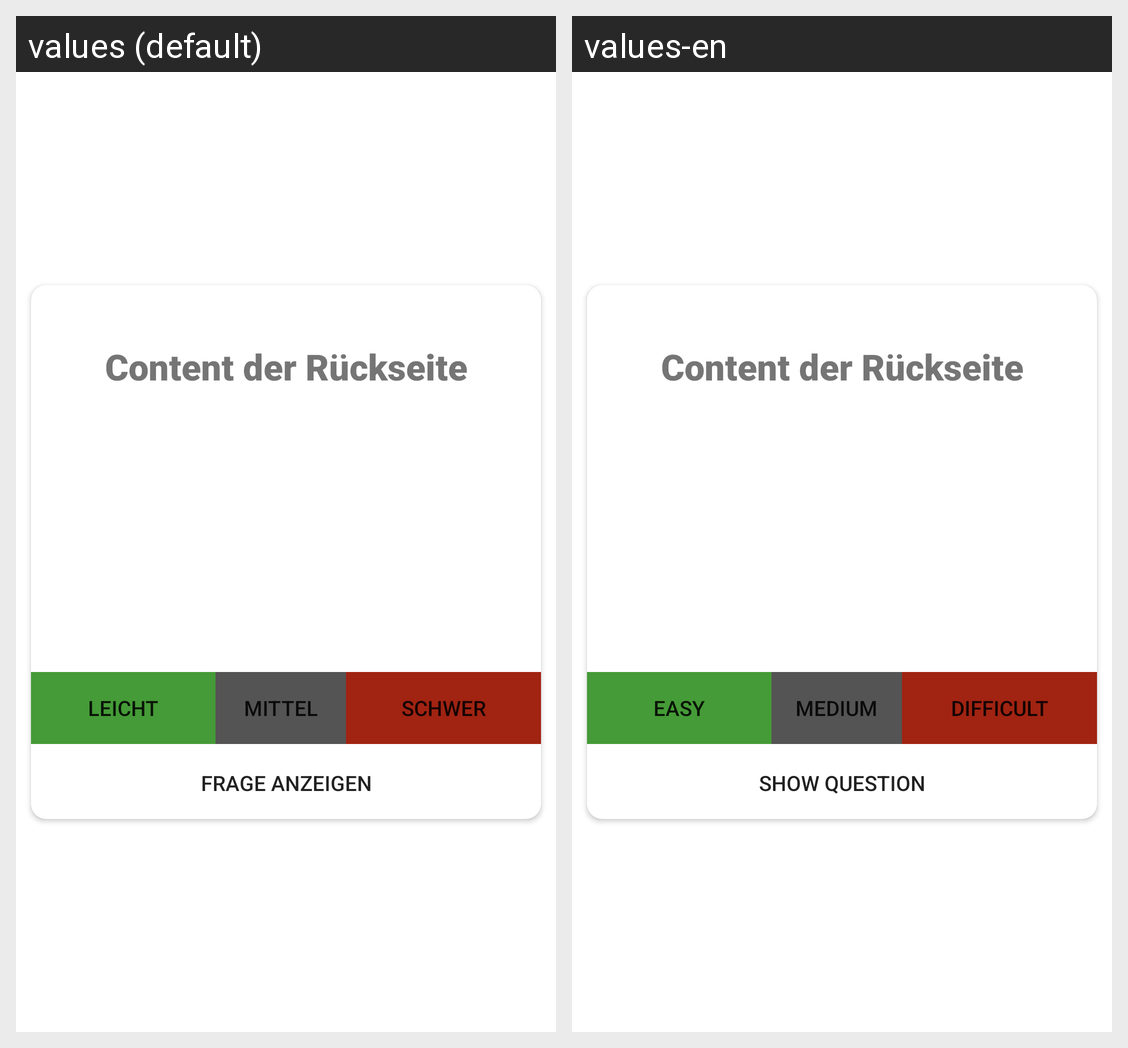

Here is an Android app screen in its default locale and in the app's own translations. Write out the translated-string differences for the strings that appear on this screen.
Android screen res/layout/fragment_card_back.xml rendered under 2 locales, left to right: values (default), values-en. Device: Nexus 5 (rendered at 1080×1920; each locale shown at half size, 540×960, under a caption strip naming it); theme Theme.SmarterLernen.
Strings drawn on this screen, with the default value and each locale's value (text and hints the layout hard-codes, and strings that could not be matched under every locale, appear in the picture but are not listed):

label_rating_easy
  values: Leicht
  values-en: Easy

label_rating_medium
  values: Mittel
  values-en: Medium

label_rating_difficult
  values: Schwer
  values-en: Difficult

button_showQuestion
  values: Frage anzeigen
  values-en: show question
